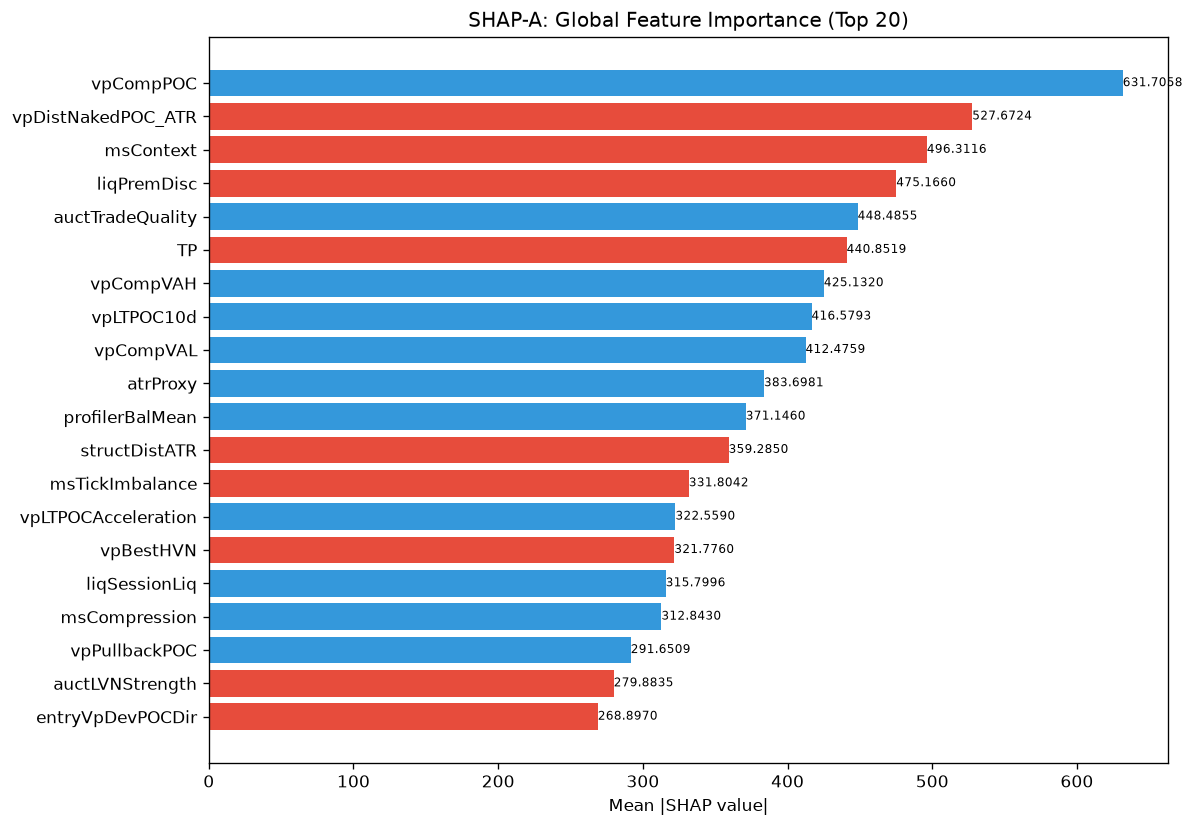

The file beside this chart, header and first rows:
feature, category, mean_abs_shap, mean_shap, std_shap, rank
vpCompPOC, unknown, 631.7, 35.88, 489.2, 1
vpDistNakedPOC_ATR, unknown, 527.7, -25.36, 514, 2
msContext, engine_composite, 496.3, -61.4, 478.7, 3
liqPremDisc, unknown, 475.2, -23.35, 525, 4
auctTradeQuality, unknown, 448.5, 70.32, 584.7, 5
TP, unknown, 440.9, -23.62, 337, 6
vpCompVAH, unknown, 425.1, 51.28, 570.1, 7
vpLTPOC10d, unknown, 416.6, 47.73, 556.1, 8
vpCompVAL, unknown, 412.5, 53.96, 570.7, 9
atrProxy, unknown, 383.7, 12.8, 406.6, 10
profilerBalMean, unknown, 371.1, 19.82, 556, 11
structDistATR, unknown, 359.3, -16.1, 287.9, 12
msTickImbalance, unknown, 331.8, -26.02, 346.3, 13
vpLTPOCAcceleration, unknown, 322.6, 67.1, 473.2, 14
vpBestHVN, unknown, 321.8, -51.74, 452, 15
liqSessionLiq, unknown, 315.8, 17.53, 308.5, 16
msCompression, unknown, 312.8, 21.99, 351.2, 17
vpPullbackPOC, unknown, 291.7, 30.08, 209.5, 18
auctLVNStrength, unknown, 279.9, -23.45, 129.1, 19
entryVpDevPOCDir, unknown, 268.9, -45.08, 225, 20
auctTargetProb, unknown, 241.4, -30.02, 180.8, 21
vpDevPOCSlope, unknown, 239.4, 13.07, 342.3, 22
smFVG, unknown, 218, -17.46, 229.1, 23
entryVpPOC, unknown, 204.8, -2.857, 126, 24
entryVpVAL, unknown, 204.3, 7.583, 171, 25
smContext, engine_composite, 190.7, 17.87, 250.6, 26
auctTargetPrice, unknown, 184.3, 1.662, 219, 27
RR, unknown, 170.9, 4.225, 198.2, 28
auctExhaustion, unknown, 146.8, -18.37, 127.2, 29
spreadToATR, unknown, 146, 4.801, 154.7, 30
msSpreadScore, unknown, 140.4, -10.04, 144.8, 31
smZoneQuality, unknown, 132.5, -3.259, 115.9, 32
vpLTTransitionScore, unknown, 123.3, -11.48, 152.5, 33
vpVAOverlapRatio, unknown, 118.8, 10.18, 151, 34
auctHVNStrength, unknown, 118.2, 4.338, 122.7, 35
ofContext, engine_composite, 115.6, -8.56, 65.82, 36
vpDistCompPOC, unknown, 110.6, 6.122, 125.8, 37
vpVAL, unknown, 109.4, 5.864, 88.21, 38
auctBalance, unknown, 101.5, -3.246, 43.68, 39
vpBestHVNScore, unknown, 93.93, 2.128, 100.9, 40
auctRegimeConf, unknown, 92.38, -6.62, 35.59, 41
auctAcceptance, unknown, 88.81, 7.44, 65.15, 42
vpLTBalanceStability, unknown, 81.49, -1.828, 143.3, 43
vpLTAcceptanceAtPrice, unknown, 80.94, 0.3084, 42.45, 44
auctExpMoveATR, unknown, 77.87, -2.929, 33.5, 45
ofParticipation, unknown, 66.24, 6.424, 26.38, 46
ofAbsorption, unknown, 66.12, 1.298, 52.57, 47
auctVAExpRate, unknown, 65.26, -10.13, 59.24, 48
profilerTQMean, unknown, 63.06, -2.324, 54.74, 49
liqContext, engine_composite, 59.47, -4.001, 46.08, 50
vpLTMajorHVNStrength, unknown, 58.11, -7.528, 46.7, 51
vpPOC, unknown, 55.42, -0.06601, 36.63, 52
profilerMigMean, unknown, 51.64, 6.88, 32.47, 53
vpDailyPOC, unknown, 51.24, -7.033, 40.64, 54
thesis, unknown, 50.7, -3.748, 17.13, 55
entryVpBestHVN, unknown, 47.6, -3.072, 38.77, 56
auctContinuation, unknown, 39.99, -2.568, 23.06, 57
vpLTPOC30d, unknown, 38.48, 2.414, 24.37, 58
entryAuctVAExpRate, unknown, 37.61, -5.489, 34.87, 59
vpPriceVsPOC, unknown, 37.48, -2.263, 25.55, 60
... 112 more rows
